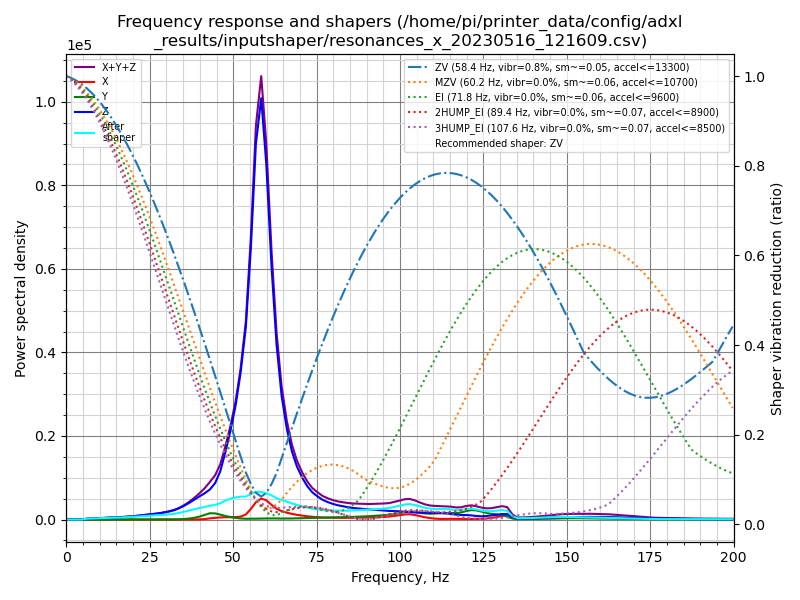

Source data for this figure (header and first rows):
freq, psd_x, psd_y, psd_z, psd_xyz
0.0, 6.921e+01, 6.028e+01, 1.042e+03, 1.172e+03
1.5, 7.940e+01, 4.879e+01, 6.096e+02, 7.378e+02
3.1, 5.323e+01, 1.931e+01, 3.967e+01, 1.122e+02
4.6, 4.992e+01, 2.003e+01, 3.453e+02, 4.152e+02
6.1, 5.682e+01, 2.171e+01, 1.217e+03, 1.296e+03
7.7, 5.860e+01, 2.320e+01, 1.859e+03, 1.941e+03
9.2, 5.225e+01, 2.299e+01, 2.704e+03, 2.779e+03
10.8, 6.298e+01, 2.415e+01, 3.958e+03, 4.045e+03
12.3, 6.120e+01, 2.866e+01, 5.404e+03, 5.493e+03
13.8, 5.826e+01, 3.315e+01, 6.485e+03, 6.577e+03
15.4, 5.971e+01, 4.276e+01, 7.943e+03, 8.046e+03
16.9, 6.235e+01, 4.942e+01, 1.014e+04, 1.026e+04
18.4, 6.382e+01, 5.210e+01, 1.260e+04, 1.271e+04
20.0, 8.828e+01, 5.822e+01, 1.579e+04, 1.593e+04
21.5, 8.725e+01, 6.984e+01, 1.982e+04, 1.998e+04
23.0, 7.551e+01, 9.000e+01, 2.410e+04, 2.427e+04
24.6, 1.001e+02, 1.176e+02, 2.900e+04, 2.922e+04
26.1, 1.195e+02, 1.528e+02, 3.450e+04, 3.477e+04
27.7, 1.394e+02, 2.352e+02, 4.103e+04, 4.140e+04
29.2, 1.641e+02, 3.766e+02, 4.936e+04, 4.991e+04
30.7, 1.597e+02, 5.990e+02, 5.928e+04, 6.004e+04
32.3, 1.578e+02, 9.710e+02, 7.295e+04, 7.408e+04
33.8, 1.684e+02, 2.056e+03, 9.204e+04, 9.427e+04
35.3, 1.422e+02, 4.606e+03, 1.171e+05, 1.219e+05
36.9, 2.055e+02, 9.224e+03, 1.493e+05, 1.587e+05
38.4, 5.272e+02, 1.667e+04, 1.849e+05, 2.021e+05
39.9, 1.648e+03, 2.817e+04, 2.220e+05, 2.518e+05
41.5, 5.062e+03, 4.606e+04, 2.630e+05, 3.141e+05
43.0, 1.192e+04, 6.491e+04, 3.100e+05, 3.869e+05
44.6, 1.815e+04, 6.593e+04, 3.912e+05, 4.753e+05
46.1, 2.292e+04, 5.481e+04, 5.318e+05, 6.096e+05
47.6, 2.625e+04, 4.121e+04, 7.604e+05, 8.279e+05
49.2, 2.767e+04, 2.927e+04, 1.052e+06, 1.109e+06
50.7, 2.989e+04, 2.044e+04, 1.383e+06, 1.434e+06
52.2, 3.654e+04, 1.366e+04, 1.833e+06, 1.883e+06
53.8, 6.539e+04, 1.053e+04, 2.488e+06, 2.564e+06
55.3, 1.408e+05, 1.069e+04, 3.606e+06, 3.758e+06
56.8, 2.355e+05, 1.216e+04, 5.115e+06, 5.363e+06
58.4, 2.940e+05, 1.444e+04, 5.900e+06, 6.209e+06
59.9, 2.770e+05, 1.551e+04, 5.120e+06, 5.413e+06
61.5, 2.162e+05, 1.671e+04, 3.721e+06, 3.954e+06
63.0, 1.638e+05, 1.677e+04, 2.643e+06, 2.823e+06
64.5, 1.298e+05, 1.538e+04, 1.917e+06, 2.063e+06
66.1, 1.085e+05, 1.584e+04, 1.430e+06, 1.554e+06
67.6, 9.199e+04, 1.782e+04, 1.105e+06, 1.215e+06
69.1, 7.809e+04, 1.990e+04, 8.786e+05, 9.766e+05
70.7, 6.657e+04, 2.253e+04, 7.075e+05, 7.966e+05
72.2, 5.667e+04, 2.558e+04, 5.774e+05, 6.597e+05
73.7, 4.821e+04, 2.869e+04, 4.810e+05, 5.579e+05
75.3, 4.217e+04, 3.160e+04, 4.172e+05, 4.909e+05
76.8, 3.756e+04, 3.370e+04, 3.632e+05, 4.344e+05
78.4, 3.536e+04, 3.627e+04, 3.263e+05, 3.979e+05
79.9, 3.410e+04, 3.894e+04, 2.992e+05, 3.723e+05
81.4, 3.338e+04, 4.224e+04, 2.781e+05, 3.537e+05
83.0, 3.366e+04, 4.645e+04, 2.625e+05, 3.426e+05
84.5, 3.499e+04, 5.087e+04, 2.485e+05, 3.344e+05
86.0, 3.687e+04, 5.596e+04, 2.378e+05, 3.307e+05
87.6, 3.975e+04, 6.171e+04, 2.315e+05, 3.330e+05
89.1, 4.234e+04, 6.681e+04, 2.249e+05, 3.340e+05
90.6, 4.494e+04, 7.217e+04, 2.203e+05, 3.374e+05
... 71 more rows
